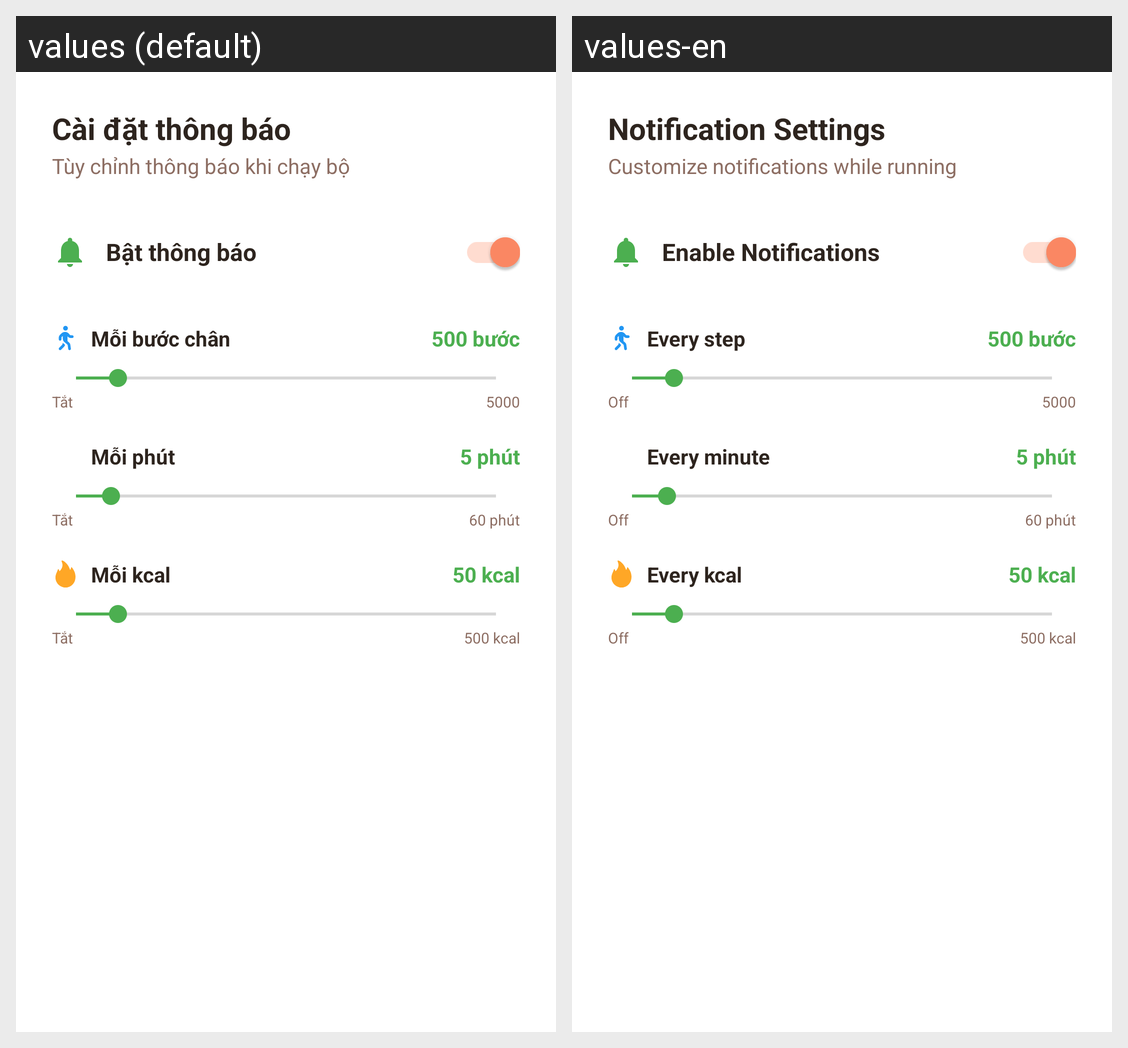

Translations of the strings shown on this Android screen, per locale in the grid:
Android screen res/layout/dialog_running_notifications.xml rendered under 2 locales, left to right: values (default), values-en. Device: Nexus 5 (rendered at 1080×1920; each locale shown at half size, 540×960, under a caption strip naming it); theme Theme.Better_Life.
Strings drawn on this screen, with the default value and each locale's value (text and hints the layout hard-codes, and strings that could not be matched under every locale, appear in the picture but are not listed):

running_notif_settings
  values: Cài đặt thông báo
  values-en: Notification Settings

running_notif_desc
  values: Tùy chỉnh thông báo khi chạy bộ
  values-en: Customize notifications while running

enable_notif
  values: Bật thông báo
  values-en: Enable Notifications

every_step
  values: Mỗi bước chân
  values-en: Every step

off
  values: Tắt
  values-en: Off

every_minute
  values: Mỗi phút
  values-en: Every minute

every_kcal
  values: Mỗi kcal
  values-en: Every kcal
